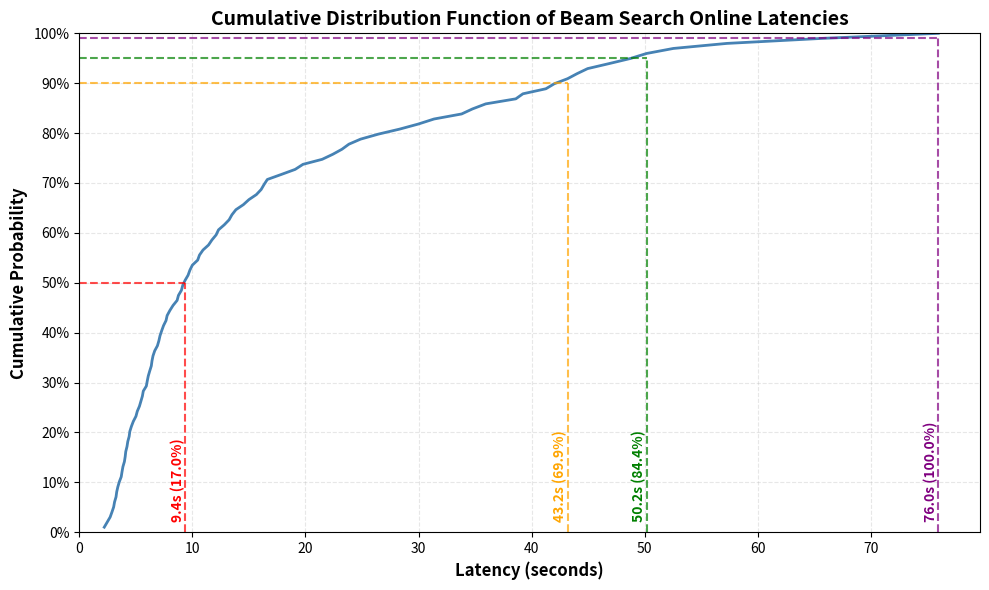

This chart was generated by the following Python code:
import matplotlib.pyplot as plt
import numpy as np

latency_percentiles = [2.21, 2.47, 2.73, 2.89, 3.04, 3.12, 3.25, 3.31, 3.41, 3.54, 3.71, 3.78, 3.86, 3.99, 4.06, 4.11, 4.22, 4.29, 4.41, 4.47, 4.61, 4.78, 5.01, 5.13, 5.32, 5.45, 5.58, 5.66, 5.93, 6.01, 6.10, 6.23, 6.37, 6.43, 6.52, 6.67, 6.91, 7.04, 7.14, 7.29, 7.45, 7.67, 7.77, 8.01, 8.29, 8.65, 8.77, 9.03, 9.15, 9.36, 9.62, 9.78, 10.00, 10.47, 10.63, 10.94, 11.43, 11.73, 12.10, 12.31, 12.82, 13.25, 13.50, 13.85, 14.51, 15.00, 15.66, 16.08, 16.34, 16.63, 17.87, 19.09, 19.78, 21.48, 22.42, 23.23, 23.84, 24.87, 26.45, 28.34, 29.98, 31.37, 33.81, 34.77, 35.94, 38.60, 39.23, 41.26, 42.01, 43.18, 44.02, 44.95, 46.86, 48.72, 50.16, 52.53, 57.26, 65.72, 75.96]

# Calculate CDF values
sorted_latencies = np.sort(latency_percentiles)
cdf_values = np.arange(1, len(sorted_latencies) + 1) / len(sorted_latencies)

# Calculate percentile values
p50 = latency_percentiles[49]
p90 = latency_percentiles[89]
p95 = latency_percentiles[94]
p99 = latency_percentiles[98]

# Calculate cumulative latency percentages
total_latency = sum(latency_percentiles)
cum_latency_50 = sum(latency_percentiles[:50]) / total_latency * 100
cum_latency_90 = sum(latency_percentiles[:90]) / total_latency * 100
cum_latency_95 = sum(latency_percentiles[:95]) / total_latency * 100
cum_latency_99 = sum(latency_percentiles[:99]) / total_latency * 100

# Create CDF plot
plt.figure(figsize=(10, 6))
plt.plot(sorted_latencies, cdf_values, linewidth=2, color='steelblue')
plt.xlabel('Latency (seconds)', fontsize=12, fontweight='bold')
plt.ylabel('Cumulative Probability', fontsize=12, fontweight='bold')
plt.title('Cumulative Distribution Function of Beam Search Online Latencies', fontsize=14, fontweight='bold')

# Set axis limits
plt.xlim(0, None)  # Start x-axis at 0
plt.ylim(0, 1)
plt.yticks(np.arange(0, 1.1, 0.1), [f'{int(x*100)}%' for x in np.arange(0, 1.1, 0.1)])

# Add percentile reference lines
# Horizontal lines that stop at the CDF curve intersection
plt.plot([0, p50], [0.5, 0.5], color='red', linestyle='--', alpha=0.7, linewidth=1.5)
plt.plot([0, p90], [0.9, 0.9], color='orange', linestyle='--', alpha=0.7, linewidth=1.5)
plt.plot([0, p95], [0.95, 0.95], color='green', linestyle='--', alpha=0.7, linewidth=1.5)
plt.plot([0, p99], [0.99, 0.99], color='purple', linestyle='--', alpha=0.7, linewidth=1.5)

# Vertical lines that stop at the CDF curve intersection
plt.plot([p50, p50], [0, 0.5], color='red', linestyle='--', alpha=0.7, linewidth=1.5)
plt.plot([p90, p90], [0, 0.9], color='orange', linestyle='--', alpha=0.7, linewidth=1.5)
plt.plot([p95, p95], [0, 0.95], color='green', linestyle='--', alpha=0.7, linewidth=1.5)
plt.plot([p99, p99], [0, 0.99], color='purple', linestyle='--', alpha=0.7, linewidth=1.5)

# Add text labels for the percentile values with cumulative latency percentages
plt.text(p50, 0.02, f'{p50:.1f}s ({cum_latency_50:.1f}%)', rotation=90, verticalalignment='bottom', 
         horizontalalignment='right', color='red', fontweight='bold')
plt.text(p90, 0.02, f'{p90:.1f}s ({cum_latency_90:.1f}%)', rotation=90, verticalalignment='bottom', 
         horizontalalignment='right', color='orange', fontweight='bold')
plt.text(p95, 0.02, f'{p95:.1f}s ({cum_latency_95:.1f}%)', rotation=90, verticalalignment='bottom', 
         horizontalalignment='right', color='green', fontweight='bold')
plt.text(p99, 0.02, f'{p99:.1f}s ({cum_latency_99:.1f}%)', rotation=90, verticalalignment='bottom', 
         horizontalalignment='right', color='purple', fontweight='bold')

# Add grid and styling
plt.grid(True, alpha=0.3, linestyle='--')
plt.tight_layout()

# Show plot
plt.savefig('beam_search_online_latencies.png')